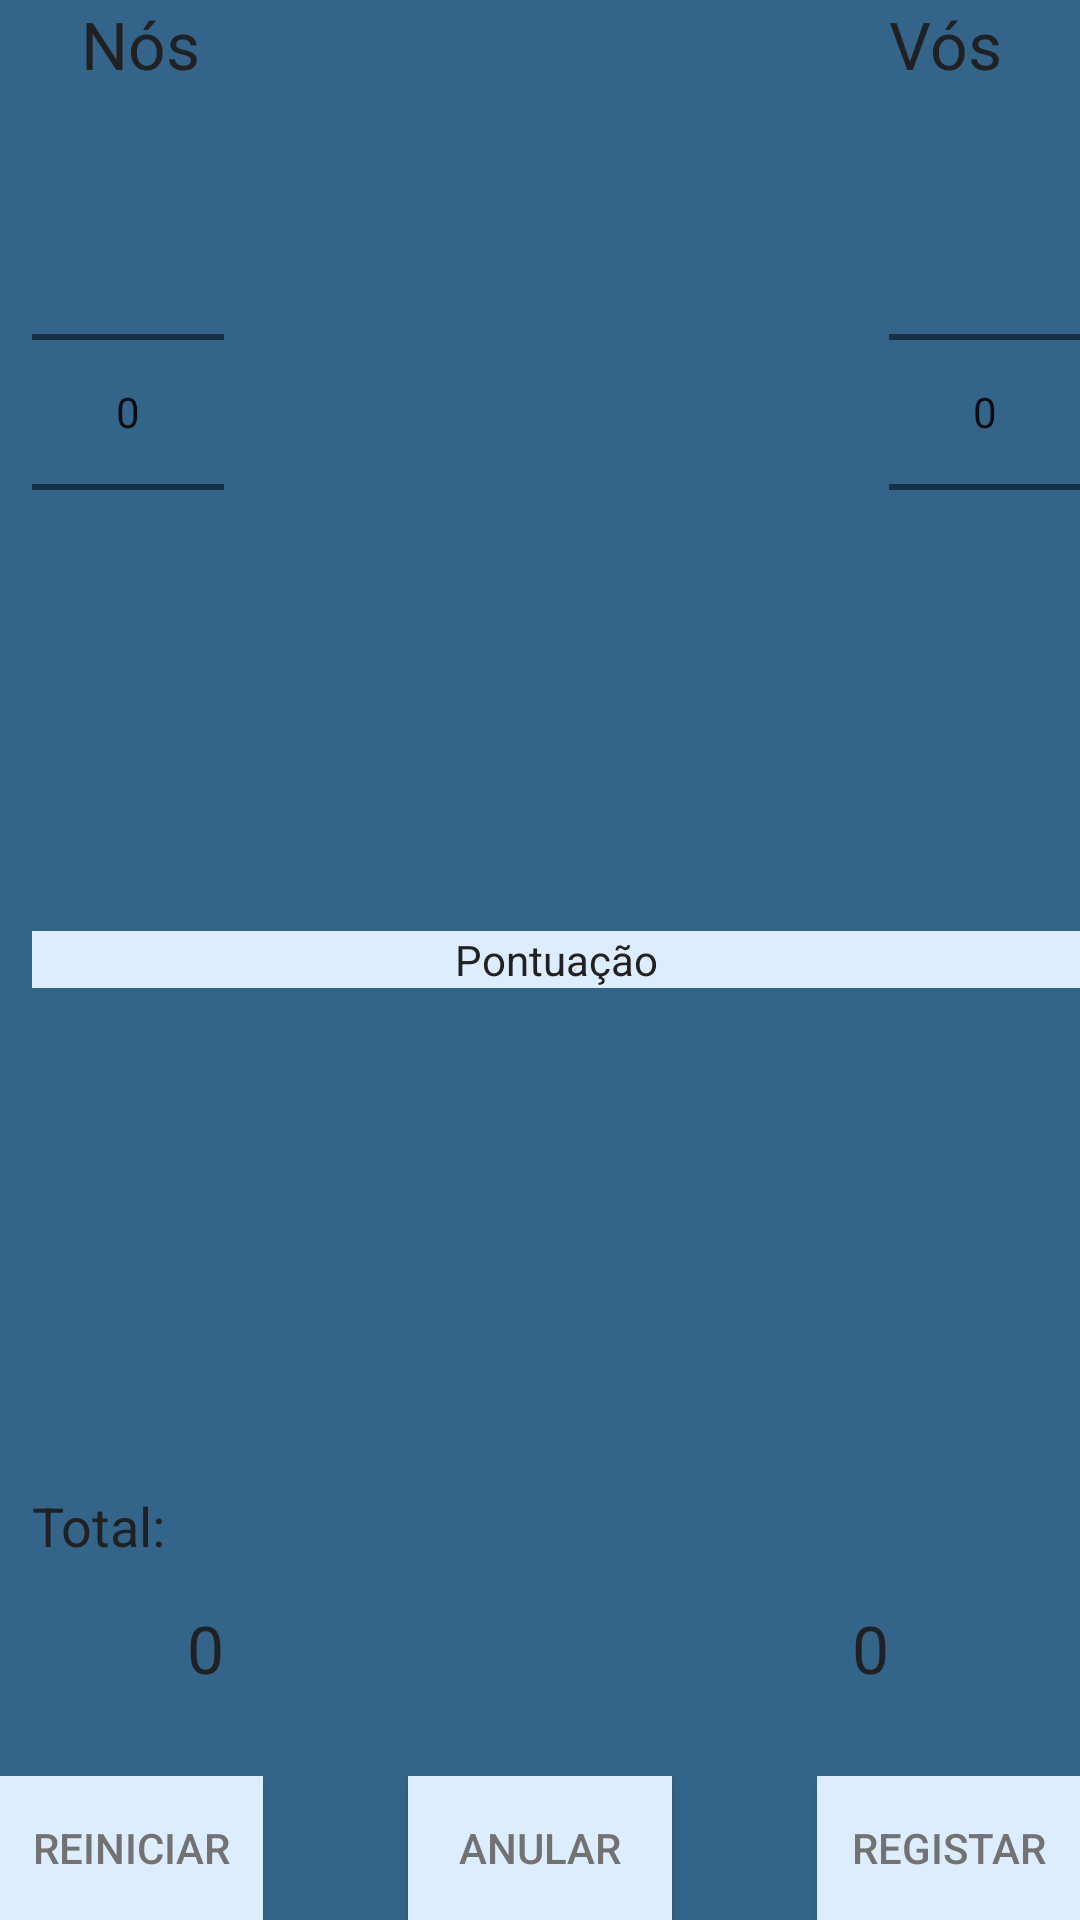

Here is an Android app screen rendered from its layout file. Give the layout XML and the strings, colors and styles it references.
<!-- AndroidManifest.xml: application theme Theme.AppCompat.Light.NoActionBar -->
<!-- res/layout/activity_sueca.xml -->
<RelativeLayout xmlns:android="http://schemas.android.com/apk/res/android"
    xmlns:app="http://schemas.android.com/apk/res-auto"
    xmlns:tools="http://schemas.android.com/tools"
    android:layout_width="match_parent"
    android:layout_height="match_parent"
    android:background="@color/primary_light"
    android:gravity="center_horizontal"
    android:paddingBottom="@dimen/activity_vertical_margin"
    android:paddingLeft="@dimen/activity_horizontal_margin"
    android:paddingRight="@dimen/activity_horizontal_margin"
    android:paddingTop="@dimen/activity_vertical_margin"
    tools:context="suecada.example.com.suecada.SuecaActivity" >



         <ScrollView
             android:id="@+id/ScrollView01"
             android:layout_width="0dp"
             android:layout_height="wrap_content"
             android:layout_above="@+id/tvTotal"
             android:layout_alignLeft="@+id/nPNos"
             android:layout_alignStart="@id/nPNos"
             android:layout_alignRight="@+id/btnRegistar"
             android:layout_alignEnd="@id/btnRegistar"
             android:scrollbars="vertical"
             android:layout_below="@+id/tvPts"
             tools:layout_editor_absoluteY="0dp"
             tools:layout_editor_absoluteX="8dp">

             <TableLayout
                 android:id="@+id/tLPontos"
                 android:layout_width="match_parent"
                 android:layout_height="wrap_content" >
             </TableLayout>
         </ScrollView>


    <TextView
                android:text="@string/pontuacao"
                android:layout_height="wrap_content"
                android:layout_width="wrap_content"
                android:id="@+id/tvPts"
                android:layout_centerVertical="true"
                android:layout_alignLeft="@+id/nPNos"
                android:layout_alignStart="@+id/nPNos"
                android:layout_alignRight="@+id/nPVos"
                android:layout_alignEnd="@+id/nPVos"
                android:gravity="center"
                android:textColor="@color/primary_text"
                android:background="@color/icons"
                tools:layout_editor_absoluteY="0dp"
                tools:layout_editor_absoluteX="0dp" />

    <TextView
        android:id="@+id/tvNos"
        android:layout_width="wrap_content"
        android:layout_height="wrap_content"
        android:textColor="@color/primary_text"
        android:text="@string/nos"
        android:textAppearance="?android:attr/textAppearanceLarge"
        app:layout_constraintRight_toRightOf="parent"
        app:layout_constraintTop_toTopOf="parent"
        android:layout_alignRight="@+id/nPNos"
        android:layout_alignEnd="@+id/nPNos"
        android:layout_marginRight="8dp"
        android:layout_marginEnd="8dp"
        android:layout_alignParentTop="true" />

    <NumberPicker
        android:id="@+id/nPNos"
        android:layout_width="wrap_content"
        android:layout_height="wrap_content"
        tools:layout_editor_absoluteY="6150dp"
        tools:layout_editor_absoluteX="2100dp"
        android:layout_below="@+id/tvNos"
        android:layout_alignParentLeft="true"
        android:layout_alignParentStart="true"
        android:layout_marginLeft="11dp"
        android:layout_marginStart="11dp"
        android:layout_marginTop="18dp" />

    <TextView
        android:id="@+id/tvVos"
        android:layout_width="wrap_content"
        android:layout_height="wrap_content"
        android:textColor="@color/primary_text"
        android:text="@string/vos"
        android:textAppearance="?android:attr/textAppearanceLarge"
        android:layout_toRightOf="@+id/tvTotalVos"
        android:layout_toEndOf="@+id/tvTotalVos" />

    <Button
                android:id="@+id/btnRegistar"
                android:layout_width="wrap_content"
                android:layout_height="wrap_content"
                android:onClick="tabela"
                android:background="@color/icons"
                android:textColor="@color/secondary_text"
                android:text="@string/registar"
        tools:layout_editor_absoluteY="0dp"
                tools:layout_editor_absoluteX="0dp"
        android:layout_alignParentBottom="true"
        android:layout_alignParentRight="true"
        android:layout_alignParentEnd="true" />

    <Button
        android:id="@+id/btnAnular"
        android:layout_width="wrap_content"
        android:layout_height="wrap_content"
        android:background="@color/icons"
        android:textColor="@color/secondary_text"
        android:onClick="anular"
        android:text="@string/anular"
        tools:layout_editor_absoluteY="0dp"
        tools:layout_editor_absoluteX="0dp"
        android:elevation="10dp"
        tools:targetApi="lollipop"
        android:layout_alignParentBottom="true"
        android:layout_centerHorizontal="true" />

    <TextView
                android:id="@+id/tvTotal"
                android:layout_width="wrap_content"
                android:layout_height="wrap_content"
        android:text="@string/total"
                android:textColor="@color/primary_text"
                android:textAppearance="?android:attr/textAppearanceMedium"
                tools:layout_editor_absoluteY="0dp"
                tools:layout_editor_absoluteX="0dp"
        android:layout_marginBottom="14dp"
        android:layout_above="@+id/tvTotalNos"
        android:layout_alignLeft="@+id/ScrollView01"
        android:layout_alignStart="@+id/ScrollView01" />

    <Button
                android:id="@+id/btnReiniciar"
                android:layout_width="wrap_content"
                android:layout_height="wrap_content"
                android:onClick="reiniciar"
                android:background="@color/icons"
                android:textColor="@color/secondary_text"
                android:text="@string/reiniciar"
        tools:layout_editor_absoluteY="0dp"
                tools:layout_editor_absoluteX="0dp"
        android:elevation="4dp"
        tools:targetApi="lollipop"
        android:layout_alignParentBottom="true"
        android:layout_alignParentLeft="true"
        android:layout_alignParentStart="true" />

    <TextView
              android:id="@+id/tvTotalNos"
              android:layout_width="wrap_content"
              android:layout_height="wrap_content"
              android:textColor="@color/primary_text"
        android:text="@string/zero"
              android:textAppearance="?android:attr/textAppearanceLarge"
              tools:layout_editor_absoluteY="0dp"
              tools:layout_editor_absoluteX="0dp"
        android:layout_alignBaseline="@+id/tvTotalVos"
        android:layout_alignBottom="@+id/tvTotalVos"
        android:layout_alignRight="@+id/nPNos"
        android:layout_alignEnd="@+id/nPNos" />

    <TextView
        android:id="@+id/tvTotalVos"
        android:layout_width="wrap_content"
        android:layout_height="wrap_content"
        android:text="@string/zero"
        android:textColor="@color/primary_text"
        android:textAppearance="?android:attr/textAppearanceLarge"
        tools:layout_editor_absoluteY="0dp"
        tools:layout_editor_absoluteX="0dp"
        android:layout_marginBottom="28dp"
        android:layout_above="@+id/btnRegistar"
        android:layout_toLeftOf="@+id/nPVos"
        android:layout_toStartOf="@+id/nPVos" />

    <NumberPicker
        android:id="@+id/nPVos"
        android:layout_width="wrap_content"
        android:layout_height="wrap_content"
        tools:layout_editor_absoluteY="3128dp"
        tools:layout_editor_absoluteX="1180dp"
        android:layout_alignBaseline="@+id/nPNos"
        android:layout_alignBottom="@+id/nPNos"
        android:layout_alignParentRight="true"
        android:layout_alignParentEnd="true" />

</RelativeLayout>
<!-- resources referenced by this layout -->
<resources>
  <color name="icons">#dcedff</color>
  <color name="primary_light">#33658a</color>
  <color name="primary_text">#212121</color>
  <color name="secondary_text">#727272</color>
  <string name="anular">Anular</string>
  <string name="nos">Nós</string>
  <string name="pontuacao">Pontuação</string>
  <string name="registar">Registar</string>
  <string name="reiniciar">Reiniciar</string>
  <string name="total">Total:</string>
  <string name="vos">Vós</string>
  <string name="zero">0</string>
</resources>
